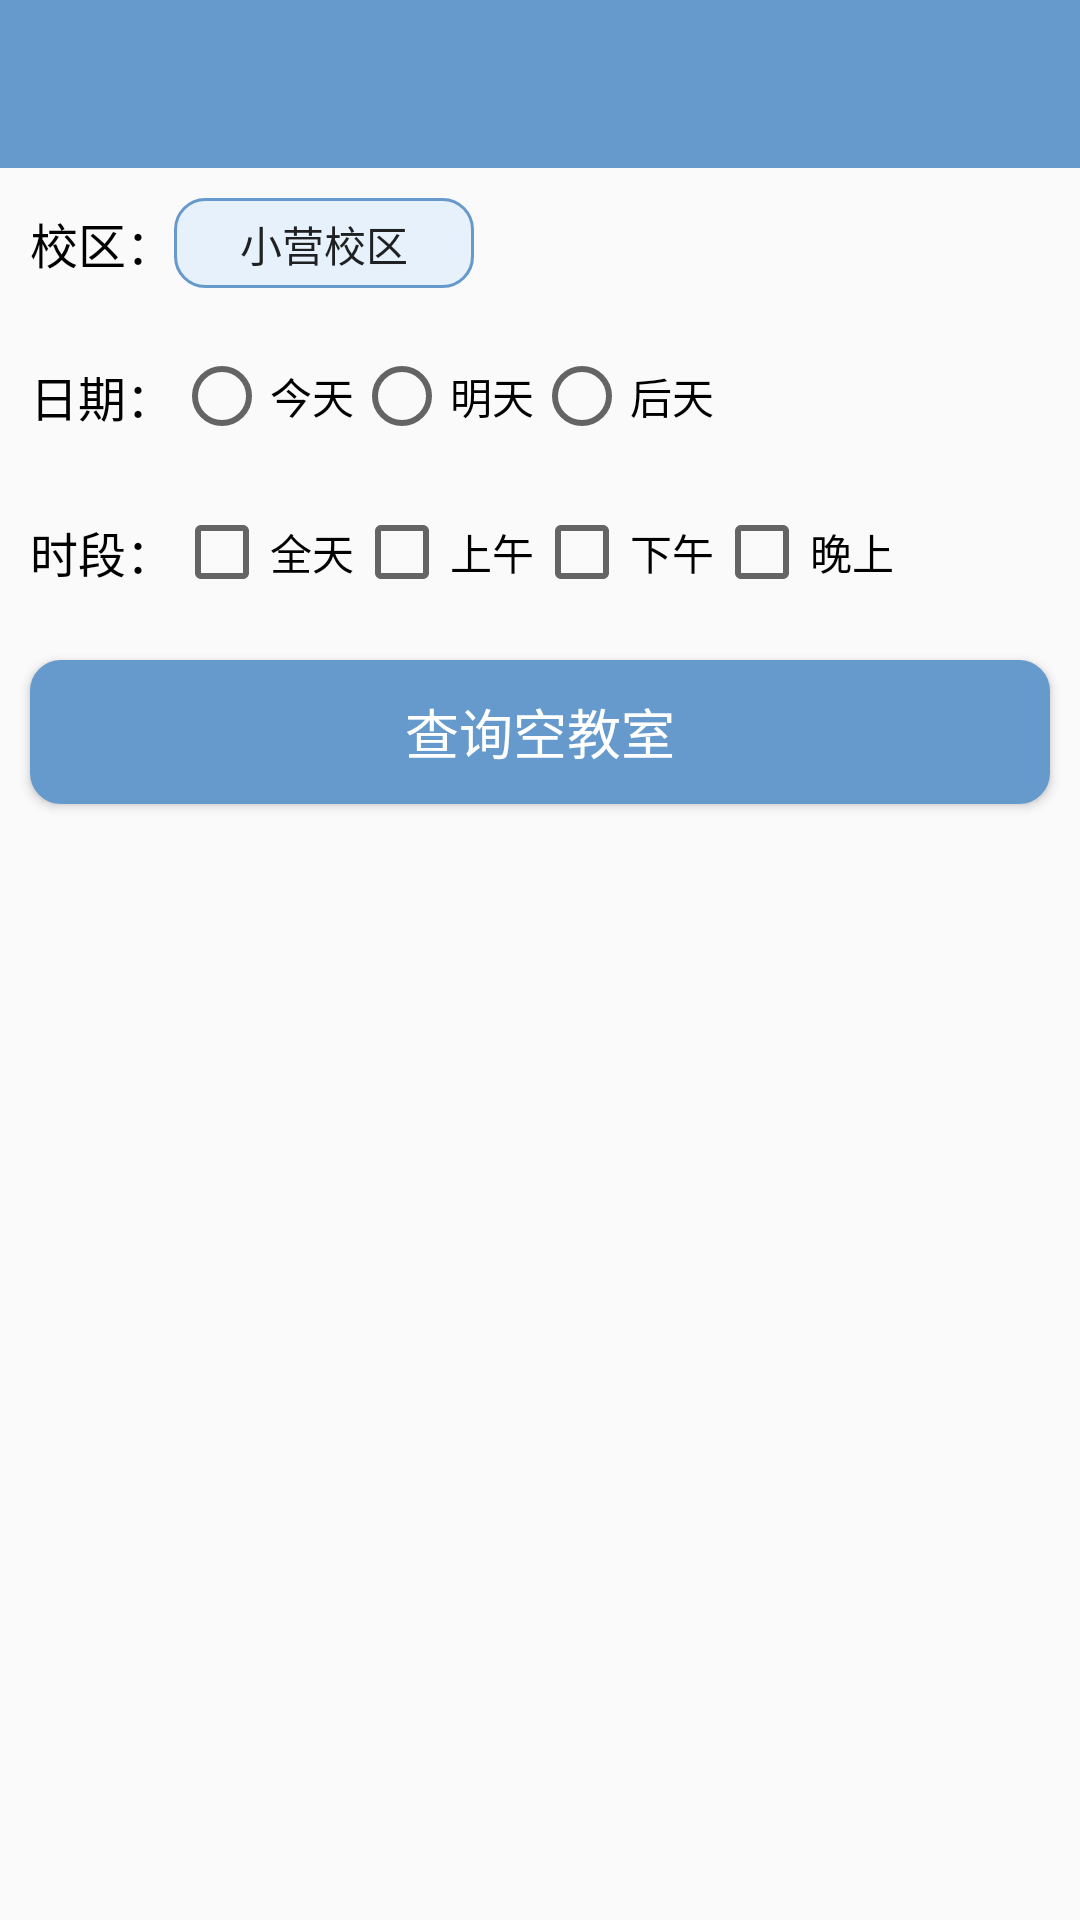

Write the Android layout XML for this screen, with the resource values it uses.
<!-- AndroidManifest.xml: application theme Theme.MyApplication -->
<!-- res/layout/activity_main.xml -->
<?xml version="1.0" encoding="utf-8"?>
<LinearLayout xmlns:android="http://schemas.android.com/apk/res/android"
    xmlns:app="http://schemas.android.com/apk/res-auto"
    xmlns:tools="http://schemas.android.com/tools"
    android:layout_width="match_parent"
    android:layout_height="match_parent"
    android:orientation="vertical"
    tools:context=".MainActivity">

    <androidx.appcompat.widget.Toolbar
        android:id="@+id/tb1"
        android:layout_width="match_parent"
        android:layout_height="?attr/actionBarSize"
        android:background="#ff6699CC"
        android:theme="@style/ThemeOverlay.AppCompat.Dark.ActionBar"
        app:popupTheme="@style/PopupOverlay"
        tools:ignore="MissingConstraints"></androidx.appcompat.widget.Toolbar>
    
    <LinearLayout xmlns:android="http://schemas.android.com/apk/res/android"
        android:layout_width="match_parent"
        android:layout_height="wrap_content"
        android:layout_margin="10dp"
        android:orientation="horizontal">

        <TextView
            android:layout_width="wrap_content"
            android:layout_height="match_parent"
            android:gravity="center_vertical"
            android:text="校区："
            android:textColor="@color/black"
            android:textSize="16sp"></TextView>

        <Button
            android:id="@+id/xq_selector"
            android:layout_width="100dp"
            android:layout_height="30dp"
            android:background="@drawable/xq_button"
            android:drawableRight="@drawable/ic_baseline_keyboard_arrow_down_24"
            android:gravity="center"
            android:padding="5dp"
            android:text="小营校区"></Button>

    </LinearLayout>
    
    <LinearLayout xmlns:android="http://schemas.android.com/apk/res/android"
        android:layout_width="match_parent"
        android:layout_height="wrap_content"
        android:layout_margin="10dp"
        android:orientation="horizontal">

        <TextView
            android:layout_width="wrap_content"
            android:layout_height="match_parent"
            android:gravity="center_vertical"
            android:text="日期："
            android:textColor="@color/black"
            android:textSize="16sp"></TextView>

        <RadioGroup
            android:id="@+id/rg"
            android:layout_width="match_parent"
            android:layout_height="wrap_content"
            android:orientation="horizontal">

            <RadioButton
                android:id="@+id/today"
                android:layout_width="wrap_content"
                android:layout_height="wrap_content"
                android:text="今天"></RadioButton>

            <RadioButton
                android:id="@+id/tomorrow"
                android:layout_width="wrap_content"
                android:layout_height="wrap_content"
                android:text="明天"></RadioButton>

            <RadioButton
                android:id="@+id/afterTomorrow"
                android:layout_width="wrap_content"
                android:layout_height="wrap_content"
                android:text="后天"></RadioButton>
        </RadioGroup>
    </LinearLayout>
    
    <LinearLayout
        android:layout_width="match_parent"
        android:layout_height="wrap_content"
        android:layout_margin="10dp"
        android:orientation="horizontal">

        <TextView
            android:layout_width="wrap_content"
            android:layout_height="match_parent"
            android:gravity="center_vertical|center"
            android:text="时段："
            android:textColor="@color/black"
            android:textSize="16sp"></TextView>

        <CheckBox
            android:id="@+id/allDay"
            android:layout_width="wrap_content"
            android:layout_height="wrap_content"
            android:text="全天"></CheckBox>

        <CheckBox
            android:id="@+id/morning"
            android:layout_width="wrap_content"
            android:layout_height="wrap_content"
            android:text="上午"></CheckBox>

        <CheckBox
            android:id="@+id/afternoon"
            android:layout_width="wrap_content"
            android:layout_height="wrap_content"
            android:text="下午"></CheckBox>

        <CheckBox
            android:id="@+id/night"
            android:layout_width="wrap_content"
            android:layout_height="wrap_content"
            android:text="晚上"></CheckBox>
    </LinearLayout>

    
    <Button
        android:id="@+id/btSearch"
        android:layout_width="match_parent"
        android:layout_height="wrap_content"
        android:layout_margin="10dp"
        android:background="@drawable/button_selected"
        android:text="查询空教室"
        android:textColor="@color/white"
        android:textSize="18sp"></Button>
    
    
    

    

    <androidx.recyclerview.widget.RecyclerView
        android:id="@+id/recyclerView"
        android:layout_width="match_parent"
        android:layout_height="wrap_content">

    </androidx.recyclerview.widget.RecyclerView>


</LinearLayout>
<!-- res/layout/recycler_view_model.xml (included above) -->
<LinearLayout xmlns:android="http://schemas.android.com/apk/res/android"
    xmlns:app="http://schemas.android.com/apk/res-auto"
    android:layout_width="match_parent"
    android:layout_height="wrap_content"
    android:background="#2299CCFF"
    >
    <com.google.android.material.card.MaterialCardView
        android:id="@+id/mc1"
        android:layout_weight="1"
        android:layout_width="0dp"
        android:layout_height="wrap_content"
        android:layout_margin="5dp"
        android:background="#2299CCFF"
        app:cardCornerRadius="4dp"
        android:elevation="5dp"
        >
        <TextView
            android:id="@+id/cardtv1"
            android:layout_height="wrap_content"
            android:layout_width="match_parent"
            android:singleLine="true"
            android:ellipsize="none"
            android:textSize="15sp"
            android:layout_margin="3dp"
            android:gravity="center_vertical|center"
            android:padding="4dp"
            android:textColor="?android:attr/textColorPrimary">
        </TextView>
    </com.google.android.material.card.MaterialCardView>
    <com.google.android.material.card.MaterialCardView
        android:id="@+id/mc2"
        android:layout_weight="1"
        android:layout_width="0dp"
        android:layout_height="wrap_content"
        android:layout_margin="5dp"
        android:background="#2299CCFF"
        app:cardCornerRadius="4dp"
        android:elevation="5dp"
        >
        <TextView
            android:id="@+id/cardtv2"
            android:layout_height="wrap_content"
            android:layout_width="match_parent"
            android:singleLine="true"
            android:ellipsize="none"
            android:textSize="15sp"
            android:layout_margin="3dp"
            android:gravity="center_vertical|center"
            android:padding="4dp"
            android:textColor="?android:attr/textColorPrimary">
        </TextView>
    </com.google.android.material.card.MaterialCardView>
    <com.google.android.material.card.MaterialCardView
        android:id="@+id/mc3"
        android:layout_weight="1"
        android:layout_width="0dp"
        android:layout_height="wrap_content"
        android:layout_margin="5dp"
        android:background="#2299CCFF"
        app:cardCornerRadius="4dp"
        android:elevation="5dp"
        >
        <TextView
            android:id="@+id/cardtv3"
            android:layout_height="wrap_content"
            android:layout_width="match_parent"
            android:singleLine="true"
            android:ellipsize="none"
            android:textSize="15sp"
            android:layout_margin="3dp"
            android:gravity="center_vertical|center"
            android:padding="4dp"
            android:textColor="?android:attr/textColorPrimary">
        </TextView>
    </com.google.android.material.card.MaterialCardView>
    <com.google.android.material.card.MaterialCardView
        android:id="@+id/mc4"
        android:layout_weight="1"
        android:layout_width="0dp"
        android:layout_height="wrap_content"
        android:layout_margin="5dp"
        android:background="#2299CCFF"
        app:cardCornerRadius="4dp"
        android:elevation="5dp"
        >
        <TextView
            android:id="@+id/cardtv4"
            android:layout_height="wrap_content"
            android:layout_width="match_parent"
            android:singleLine="true"
            android:ellipsize="none"
            android:textSize="15sp"
            android:layout_margin="3dp"
            android:gravity="center_vertical|center"
            android:padding="4dp"
            android:textColor="?android:attr/textColorPrimary">
        </TextView>
    </com.google.android.material.card.MaterialCardView>
</LinearLayout>
<!-- resources referenced by this layout -->
<resources>
  <color name="black">#FF000000</color>
  <color name="white">#FFFFFFFF</color>
  <!-- drawable button_selected (drawable) -->
  <?xml version="1.0" encoding="utf-8"?>
  <selector xmlns:android="http://schemas.android.com/apk/res/android">
  <item android:state_pressed="true" android:drawable="@drawable/ellipse_button_initial"></item>
      <item android:drawable="@drawable/ellipse_button_selected"></item>
  </selector>
  <!-- drawable xq_button (drawable) -->
  <?xml version="1.0" encoding="utf-8"?>
  <shape xmlns:android="http://schemas.android.com/apk/res/android"
      android:shape="rectangle">
      <solid android:color="#3399CCFF"/>
      <corners android:radius="10dip"/>
      <stroke android:width="1dp" android:color="#6699CC" />
  </shape>
  <style name="PopupOverlay" parent="ThemeOverlay.AppCompat.Light">
          <item name="actionOverflowMenuStyle">@style/OverflowMenuStyle</item>
      </style>
  <style name="Theme.MyApplication" parent="Theme.AppCompat.Light.NoActionBar">
          
          <item name="colorPrimary">@color/logoColor</item>
          <item name="colorPrimaryVariant">@color/purple_700</item>
          <item name="colorOnPrimary">@color/white</item>
          
          <item name="colorSecondary">@color/teal_200</item>
          <item name="colorSecondaryVariant">@color/teal_700</item>
          <item name="colorOnSecondary">@color/black</item>
          
          <item name="android:statusBarColor" tools:targetApi="l">?attr/colorPrimaryVariant</item>
          
      </style>
  <!-- drawable ellipse_button_initial (drawable) -->
  <?xml version="1.0" encoding="utf-8"?>
  <shape xmlns:android="http://schemas.android.com/apk/res/android"
      android:shape="rectangle">
      <solid android:color="#995599CC"/>
      <corners android:radius="10dip"/>
      <stroke android:width="2dp" android:color="#996699CC" />
  </shape>
  <!-- drawable ellipse_button_selected (drawable) -->
  <?xml version="1.0" encoding="utf-8"?>
  <shape xmlns:android="http://schemas.android.com/apk/res/android"
      android:shape="rectangle">
      <solid android:color="@color/logoColor"/>
      <corners android:radius="10dip"/>
      <stroke android:width="0.5dp" android:color="@color/logoColor" />
  </shape>
  <style name="OverflowMenuStyle" parent="Widget.AppCompat.Light.PopupMenu.Overflow">
          <item name="overlapAnchor">false</item>
      </style>
  <color name="logoColor">#FF6699CC</color>
  <color name="purple_700">#FF3700B3</color>
  <color name="teal_200">#FF03DAC5</color>
  <color name="teal_700">#FF018786</color>
</resources>
